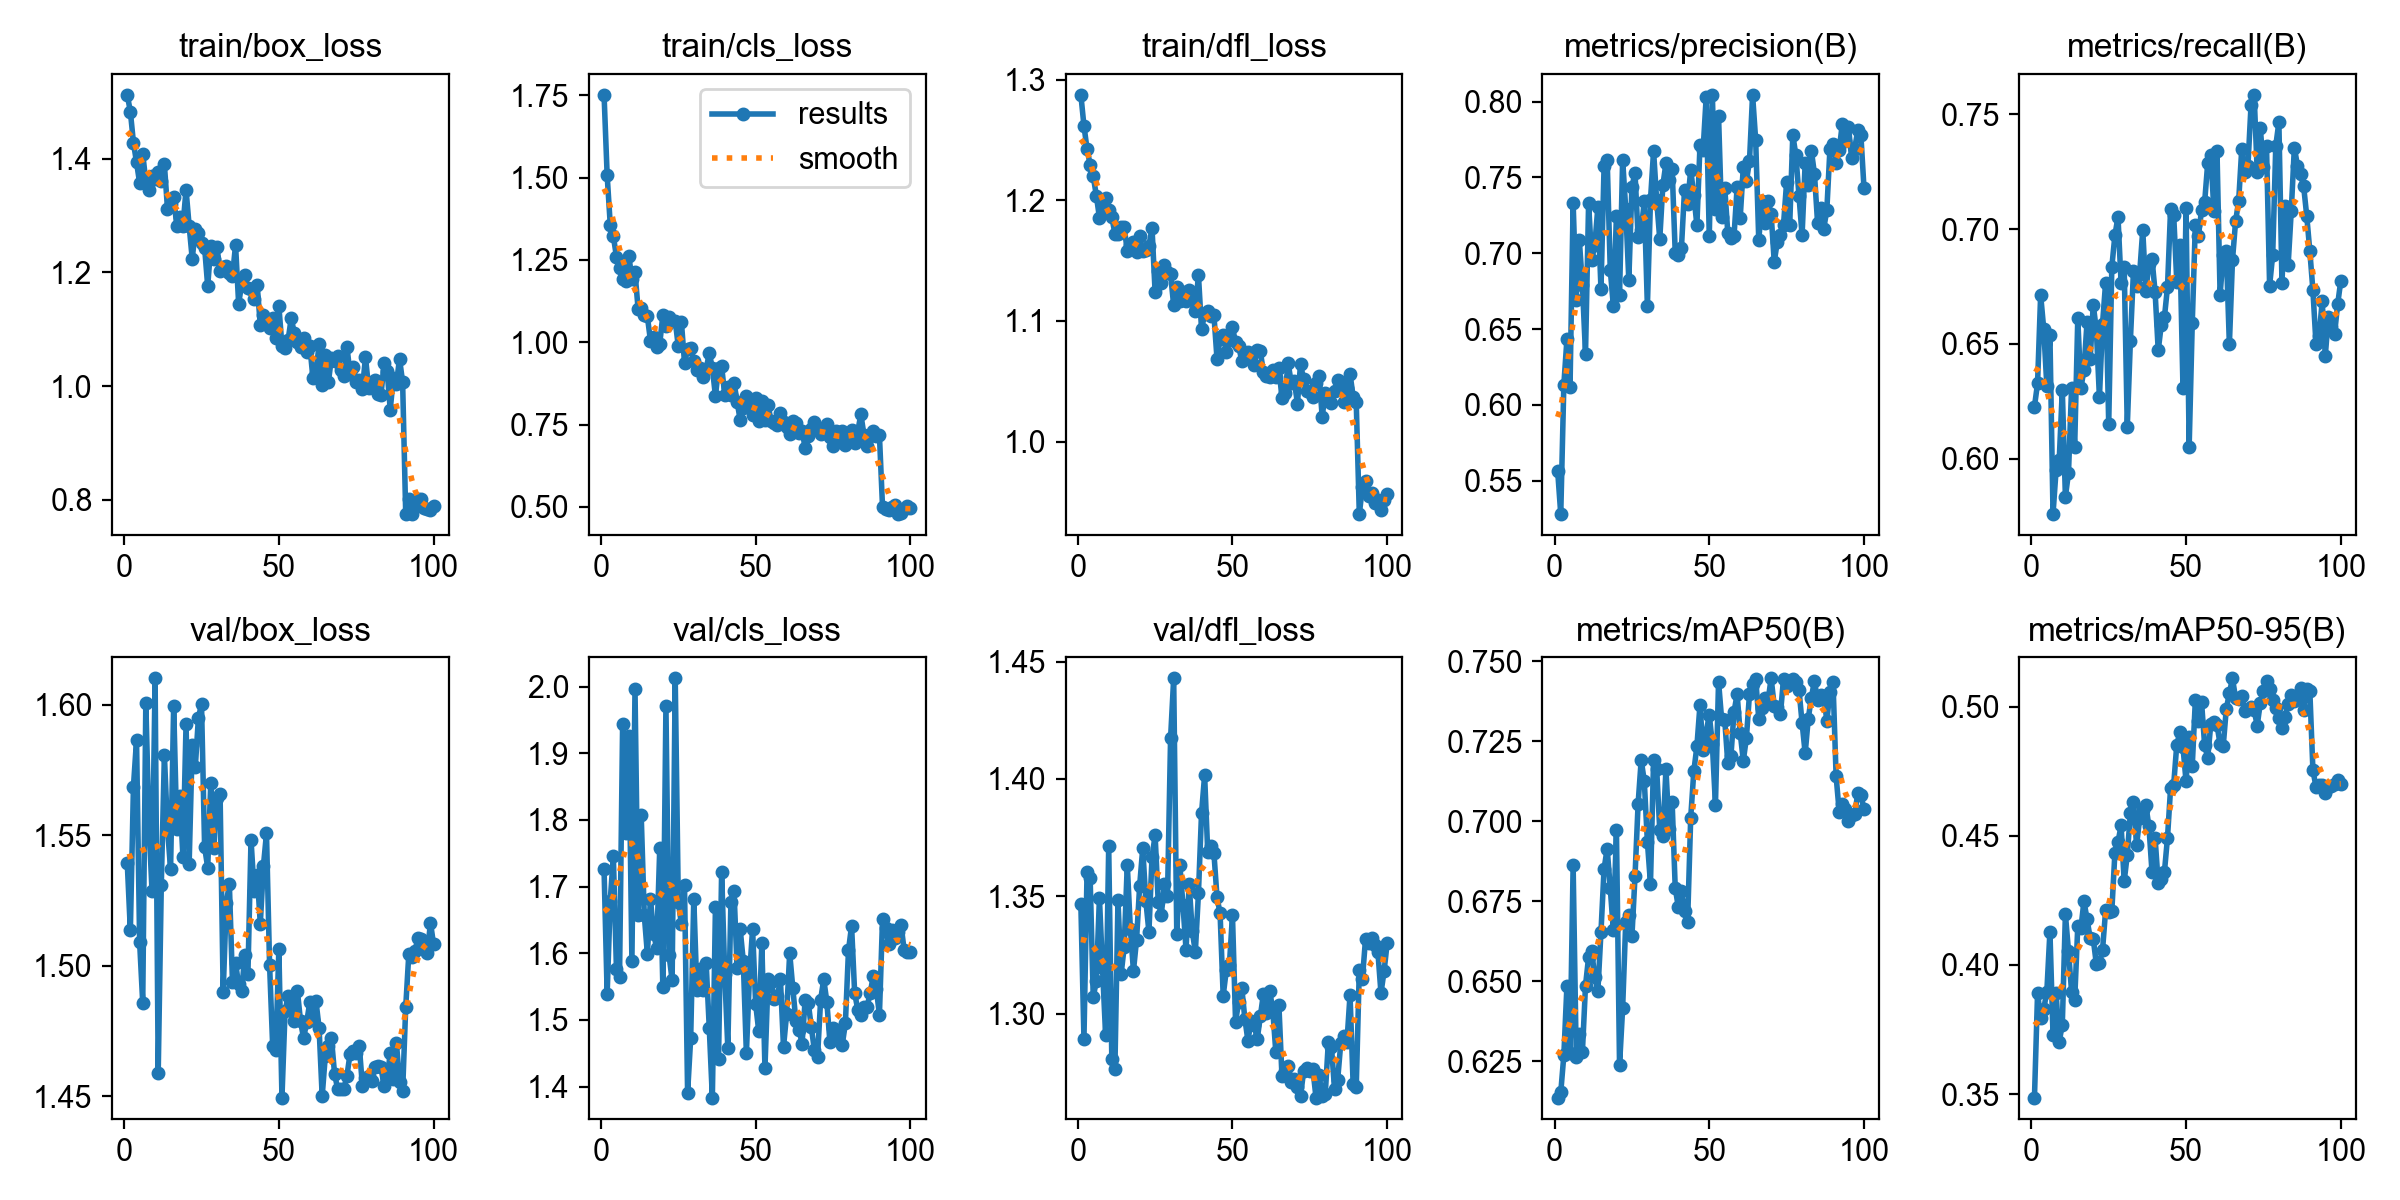

Values plotted in this chart, from the file beside it:
epoch, time, train/box_loss, train/cls_loss, train/dfl_loss, metrics/precision(B), metrics/recall(B), metrics/mAP50(B), metrics/mAP50-95(B), val/box_loss, val/cls_loss, val/dfl_loss, lr/pg0, lr/pg1, lr/pg2
1, 12.58, 1.512, 1.751, 1.288, 0.5564, 0.6227, 0.6136, 0.3486, 1.539, 1.726, 1.347, 0.0005479, 0.0005479, 0.0005479
2, 24.2, 1.483, 1.507, 1.262, 0.5279, 0.6328, 0.6152, 0.389, 1.514, 1.539, 1.289, 0.001103, 0.001103, 0.001103
3, 35.24, 1.428, 1.357, 1.243, 0.6133, 0.6714, 0.6269, 0.3796, 1.569, 1.679, 1.36, 0.001658, 0.001658, 0.001658
4, 45.8, 1.393, 1.322, 1.23, 0.6434, 0.6565, 0.6486, 0.3829, 1.586, 1.745, 1.358, 0.001663, 0.001663, 0.001663
5, 56.76, 1.357, 1.26, 1.22, 0.6117, 0.6317, 0.6277, 0.3897, 1.509, 1.577, 1.307, 0.00166, 0.00166, 0.00166
6, 67.49, 1.409, 1.224, 1.204, 0.7333, 0.6537, 0.6862, 0.4129, 1.486, 1.565, 1.314, 0.001657, 0.001657, 0.001657
7, 78.84, 1.36, 1.192, 1.186, 0.6694, 0.5759, 0.6264, 0.3729, 1.601, 1.944, 1.349, 0.001652, 0.001652, 0.001652
8, 90.13, 1.344, 1.185, 1.201, 0.7086, 0.5953, 0.6334, 0.3889, 1.554, 1.78, 1.319, 0.001647, 0.001647, 0.001647
9, 101.7, 1.369, 1.263, 1.202, 0.6792, 0.5993, 0.6279, 0.3702, 1.529, 1.926, 1.291, 0.001641, 0.001641, 0.001641
10, 112.9, 1.365, 1.192, 1.192, 0.6335, 0.63, 0.6486, 0.3769, 1.61, 1.589, 1.371, 0.001634, 0.001634, 0.001634
11, 124.3, 1.376, 1.212, 1.186, 0.733, 0.5834, 0.6575, 0.4196, 1.459, 1.996, 1.281, 0.001626, 0.001626, 0.001626
12, 135.5, 1.361, 1.101, 1.172, 0.6957, 0.5938, 0.6595, 0.4053, 1.531, 1.658, 1.277, 0.001618, 0.001618, 0.001618
13, 146.8, 1.39, 1.104, 1.172, 0.7053, 0.631, 0.6512, 0.3897, 1.581, 1.808, 1.348, 0.001608, 0.001608, 0.001608
14, 158.5, 1.312, 1.083, 1.178, 0.7305, 0.6052, 0.647, 0.3864, 1.552, 1.657, 1.317, 0.001598, 0.001598, 0.001598
15, 169.6, 1.32, 1.078, 1.178, 0.6763, 0.6611, 0.6654, 0.415, 1.537, 1.599, 1.328, 0.001588, 0.001588, 0.001588
16, 180.6, 1.332, 1.005, 1.158, 0.7572, 0.6307, 0.6851, 0.4141, 1.6, 1.682, 1.363, 0.001576, 0.001576, 0.001576
17, 191.5, 1.282, 1.017, 1.163, 0.7618, 0.6387, 0.6915, 0.4247, 1.552, 1.629, 1.336, 0.001564, 0.001564, 0.001564
18, 203.1, 1.298, 0.9856, 1.166, 0.6892, 0.6598, 0.6791, 0.4176, 1.565, 1.608, 1.318, 0.001551, 0.001551, 0.001551
19, 214.4, 1.282, 0.9954, 1.157, 0.6652, 0.6433, 0.6659, 0.4104, 1.542, 1.758, 1.332, 0.001537, 0.001537, 0.001537
20, 225.5, 1.346, 1.082, 1.17, 0.7248, 0.6671, 0.6973, 0.4101, 1.592, 1.549, 1.354, 0.001523, 0.001523, 0.001523
21, 236.5, 1.282, 1.048, 1.158, 0.6722, 0.6562, 0.6237, 0.4003, 1.539, 1.97, 1.371, 0.001508, 0.001508, 0.001508
22, 247.3, 1.224, 1.078, 1.159, 0.7618, 0.6267, 0.6415, 0.4006, 1.585, 1.597, 1.348, 0.001492, 0.001492, 0.001492
23, 258.1, 1.276, 1.065, 1.162, 0.7293, 0.6588, 0.6684, 0.4057, 1.576, 1.56, 1.335, 0.001476, 0.001476, 0.001476
24, 269.7, 1.269, 1.064, 1.177, 0.6823, 0.6767, 0.6708, 0.4211, 1.595, 2.012, 1.367, 0.001459, 0.001459, 0.001459
25, 280.8, 1.251, 0.9872, 1.124, 0.7438, 0.6152, 0.664, 0.4203, 1.6, 1.677, 1.376, 0.001441, 0.001441, 0.001441
26, 292.3, 1.244, 1.061, 1.141, 0.7529, 0.6835, 0.6828, 0.4207, 1.545, 1.644, 1.348, 0.001423, 0.001423, 0.001423
27, 303.7, 1.176, 0.9375, 1.132, 0.7109, 0.6974, 0.7055, 0.4434, 1.538, 1.702, 1.342, 0.001404, 0.001404, 0.001404
28, 315, 1.247, 0.9782, 1.146, 0.715, 0.7054, 0.7192, 0.4475, 1.57, 1.391, 1.355, 0.001385, 0.001385, 0.001385
29, 326.3, 1.223, 0.9813, 1.141, 0.7344, 0.6765, 0.7126, 0.454, 1.545, 1.473, 1.35, 0.001365, 0.001365, 0.001365
30, 337.7, 1.244, 0.9439, 1.139, 0.6649, 0.6836, 0.6936, 0.4324, 1.564, 1.682, 1.417, 0.001344, 0.001344, 0.001344
31, 349.3, 1.202, 0.9163, 1.113, 0.7351, 0.6139, 0.6805, 0.4426, 1.566, 1.544, 1.443, 0.001323, 0.001323, 0.001323
32, 360.2, 1.21, 0.9213, 1.128, 0.7675, 0.6513, 0.7191, 0.4586, 1.49, 1.577, 1.334, 0.001302, 0.001302, 0.001302
33, 371.4, 1.212, 0.8929, 1.117, 0.7349, 0.6817, 0.7165, 0.4632, 1.524, 1.545, 1.363, 0.00128, 0.00128, 0.00128
34, 382.5, 1.199, 0.9185, 1.124, 0.7093, 0.6754, 0.6972, 0.4463, 1.531, 1.585, 1.346, 0.001258, 0.001258, 0.001258
35, 393.6, 1.193, 0.9665, 1.117, 0.7448, 0.6807, 0.6954, 0.4567, 1.494, 1.488, 1.327, 0.001235, 0.001235, 0.001235
36, 404.6, 1.248, 0.922, 1.126, 0.7594, 0.6996, 0.7163, 0.4599, 1.501, 1.383, 1.355, 0.001212, 0.001212, 0.001212
37, 415.7, 1.145, 0.8367, 1.119, 0.7486, 0.6732, 0.6976, 0.4618, 1.493, 1.669, 1.335, 0.001188, 0.001188, 0.001188
38, 427.2, 1.18, 0.922, 1.108, 0.7556, 0.6848, 0.706, 0.4536, 1.49, 1.441, 1.326, 0.001165, 0.001165, 0.001165
39, 438.2, 1.195, 0.9273, 1.138, 0.7003, 0.6871, 0.6792, 0.4358, 1.504, 1.722, 1.351, 0.00114, 0.00114, 0.00114
40, 449.7, 1.173, 0.8396, 1.093, 0.6992, 0.6725, 0.6732, 0.4489, 1.497, 1.569, 1.385, 0.001116, 0.001116, 0.001116
41, 460.8, 1.17, 0.8647, 1.106, 0.7033, 0.6472, 0.6782, 0.4317, 1.548, 1.458, 1.402, 0.001091, 0.001091, 0.001091
42, 472, 1.154, 0.8407, 1.108, 0.7418, 0.6584, 0.6718, 0.4334, 1.529, 1.677, 1.369, 0.001066, 0.001066, 0.001066
43, 482.7, 1.177, 0.8774, 1.104, 0.7325, 0.6615, 0.6686, 0.4359, 1.535, 1.693, 1.371, 0.001041, 0.001041, 0.001041
44, 493.4, 1.107, 0.8193, 1.105, 0.755, 0.6748, 0.7011, 0.4493, 1.516, 1.578, 1.369, 0.001015, 0.001015, 0.001015
45, 504, 1.125, 0.7635, 1.069, 0.7383, 0.7089, 0.7156, 0.4684, 1.538, 1.636, 1.35, 0.0009897, 0.0009897, 0.0009897
46, 515.3, 1.114, 0.7995, 1.085, 0.7185, 0.7063, 0.7234, 0.4697, 1.551, 1.588, 1.343, 0.000964, 0.000964, 0.000964
47, 526.1, 1.101, 0.8372, 1.089, 0.7711, 0.6772, 0.7364, 0.4852, 1.5, 1.45, 1.308, 0.000938, 0.000938, 0.000938
48, 537.1, 1.119, 0.8141, 1.074, 0.768, 0.693, 0.7222, 0.49, 1.469, 1.566, 1.318, 0.000912, 0.000912, 0.000912
49, 548.5, 1.085, 0.7795, 1.084, 0.8028, 0.631, 0.7277, 0.4843, 1.468, 1.636, 1.321, 0.0008859, 0.0008859, 0.0008859
50, 559.7, 1.141, 0.8304, 1.095, 0.7112, 0.709, 0.7334, 0.471, 1.506, 1.524, 1.342, 0.0008598, 0.0008598, 0.0008598
51, 570.7, 1.071, 0.7621, 1.082, 0.8044, 0.6052, 0.7241, 0.4881, 1.449, 1.483, 1.297, 0.0008336, 0.0008336, 0.0008336
52, 582.1, 1.067, 0.8201, 1.079, 0.7293, 0.659, 0.7052, 0.4769, 1.483, 1.615, 1.305, 0.0008074, 0.0008074, 0.0008074
53, 593.1, 1.081, 0.7645, 1.067, 0.7906, 0.702, 0.7437, 0.5024, 1.488, 1.427, 1.311, 0.0007813, 0.0007813, 0.0007813
54, 604.8, 1.12, 0.8081, 1.071, 0.7239, 0.6971, 0.7319, 0.4943, 1.485, 1.561, 1.298, 0.0007552, 0.0007552, 0.0007552
55, 615.9, 1.093, 0.7611, 1.074, 0.7433, 0.7083, 0.7317, 0.5018, 1.479, 1.558, 1.289, 0.0007291, 0.0007291, 0.0007291
56, 627, 1.078, 0.7561, 1.071, 0.7131, 0.7117, 0.7181, 0.4851, 1.49, 1.532, 1.297, 0.0007032, 0.0007032, 0.0007032
57, 638.1, 1.069, 0.7484, 1.063, 0.7101, 0.7289, 0.7204, 0.4801, 1.479, 1.535, 1.295, 0.0006774, 0.0006774, 0.0006774
58, 649.6, 1.085, 0.7842, 1.076, 0.7113, 0.7324, 0.7342, 0.4934, 1.472, 1.561, 1.289, 0.0006518, 0.0006518, 0.0006518
59, 660.9, 1.059, 0.7591, 1.075, 0.7435, 0.708, 0.7398, 0.4942, 1.478, 1.459, 1.299, 0.0006263, 0.0006263, 0.0006263
60, 672.3, 1.071, 0.7433, 1.058, 0.7234, 0.734, 0.7277, 0.4929, 1.486, 1.509, 1.308, 0.0006011, 0.0006011, 0.0006011
... 40 more rows
